10-way image classification set "dataset_neu" from GitHub (taufdermaur/Maturaarbeit-ML-Project); label vocabulary: besondere signale, ergaenzende angaben zu signalen, fahranordnungen parkierungsbeschraenkungen, fahrverbote mass und gewichtsbeschraenkungen, information notices, markierungen und leiteinrichtungen, verhaltenshinweise, vortrittssignale, wegweisung auf autobahnen und autostrassen, wegweisung auf haupt und nebenstrassen.

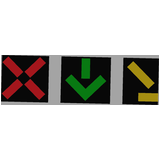
Label: besondere signale

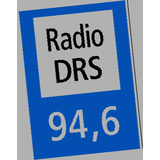
Label: information notices

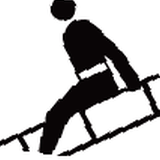
Label: ergaenzende angaben zu signalen

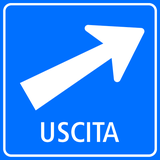
Label: wegweisung auf autobahnen und autostrassen

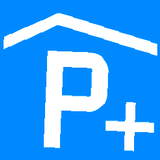
Label: verhaltenshinweise

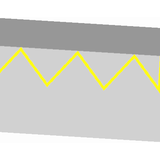
Label: markierungen und leiteinrichtungen
